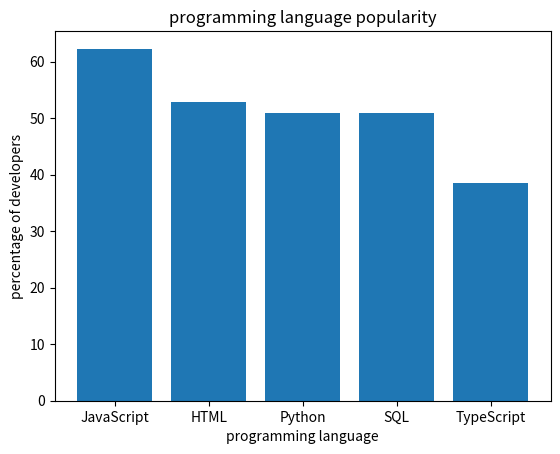

Generate this figure with matplotlib:
#store the data into dictionary
language = {'JavaScript':62.3,'HTML':52.9,'Python': 51, 'SQL':51, 'TypeScript': 38.5}
print(language) #showing the dictionary

#draw the bar graph
import matplotlib.pyplot as plt
plt.bar(language.keys(),language.values()) #setting x and y
plt.xlabel('programming language')
plt.ylabel('percentage of developers') #setting the labels
plt.title('programming language popularity') #setting the title of the graph
plt.show() #show the bar graph

#output one percentage of programming language
input = 'Python' #let's say the input language is Python


